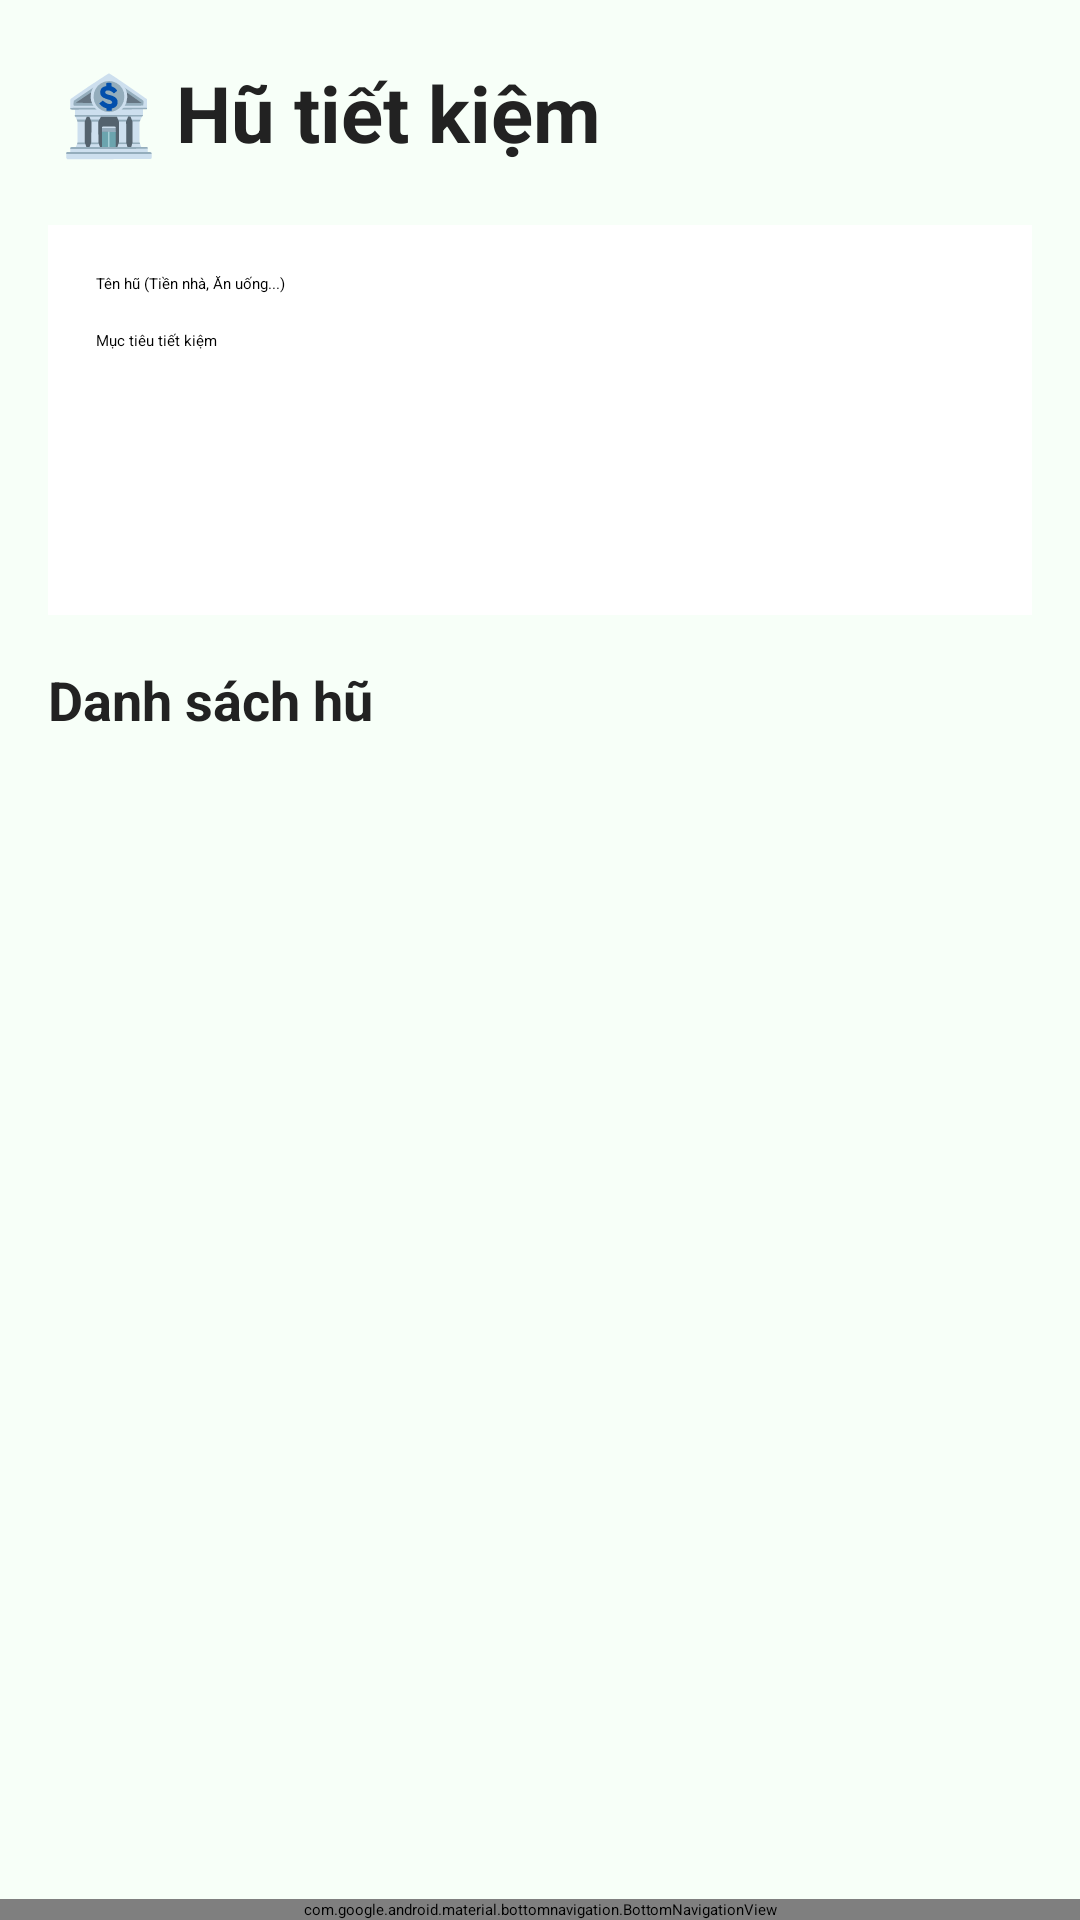

This screen was rendered from an Android layout file. Write that file and the resources it references.
<!-- AndroidManifest.xml: activity theme Theme.SpendWise -->
<!-- res/layout/activity_fund.xml -->
<?xml version="1.0" encoding="utf-8"?>
<LinearLayout
    xmlns:android="http://schemas.android.com/apk/res/android"
    xmlns:app="http://schemas.android.com/apk/res-auto"
    android:layout_width="match_parent"
    android:layout_height="match_parent"
    android:background="#F7FFF8"
    android:orientation="vertical">

    

    <TextView
        android:layout_width="match_parent"
        android:layout_height="wrap_content"
        android:padding="20dp"
        android:text="🏦 Hũ tiết kiệm"
        android:textColor="#222222"
        android:textSize="26sp"
        android:textStyle="bold"/>

    

    <LinearLayout
        android:layout_width="match_parent"
        android:layout_height="wrap_content"
        android:layout_marginStart="16dp"
        android:layout_marginEnd="16dp"
        android:background="#FFFFFF"
        android:elevation="4dp"
        android:orientation="vertical"
        android:padding="16dp">

        <EditText
            android:id="@+id/edtFundName"
            android:layout_width="match_parent"
            android:layout_height="wrap_content"
            android:hint="Tên hũ (Tiền nhà, Ăn uống...)"
            android:inputType="text"/>

        <EditText
            android:id="@+id/edtTarget"
            android:layout_width="match_parent"
            android:layout_height="wrap_content"
            android:layout_marginTop="12dp"
            android:hint="Mục tiêu tiết kiệm"
            android:inputType="number"/>

        <Button
            android:id="@+id/btnCreateFund"
            android:layout_width="match_parent"
            android:layout_height="56dp"
            android:layout_marginTop="16dp"
            android:backgroundTint="#4CAF50"
            android:text="Tạo hũ"
            android:textAllCaps="false"
            android:textColor="#FFFFFF"
            android:textSize="16sp"
            android:textStyle="bold"/>

    </LinearLayout>

    

    <TextView
        android:layout_width="match_parent"
        android:layout_height="wrap_content"
        android:layout_marginStart="16dp"
        android:layout_marginTop="16dp"
        android:text="Danh sách hũ"
        android:textColor="#222222"
        android:textSize="18sp"
        android:textStyle="bold"/>

    

    <androidx.recyclerview.widget.RecyclerView
        android:id="@+id/recyclerFunds"
        android:layout_width="match_parent"
        android:layout_height="0dp"
        android:layout_margin="12dp"
        android:layout_weight="1"/>

    

    <com.google.android.material.bottomnavigation.BottomNavigationView
        android:id="@+id/bottomNavigation"
        android:layout_width="match_parent"
        android:layout_height="wrap_content"
        android:layout_alignParentBottom="true"
        android:background="#FFFFFF"
        app:itemIconTint="#4CAF50"
        app:itemTextColor="#4CAF50"
        app:menu="@menu/menu"/>


</LinearLayout>
<!-- resources referenced by this layout -->
<resources>
  <style name="Theme.SpendWise" parent="Base.Theme.SpendWise">
          
          <item name="android:navigationBarColor">@android:color/transparent</item>
          <item name="android:statusBarColor">@android:color/transparent</item>
          <item name="android:windowLightStatusBar">?attr/isLightTheme</item>
      </style>
</resources>
